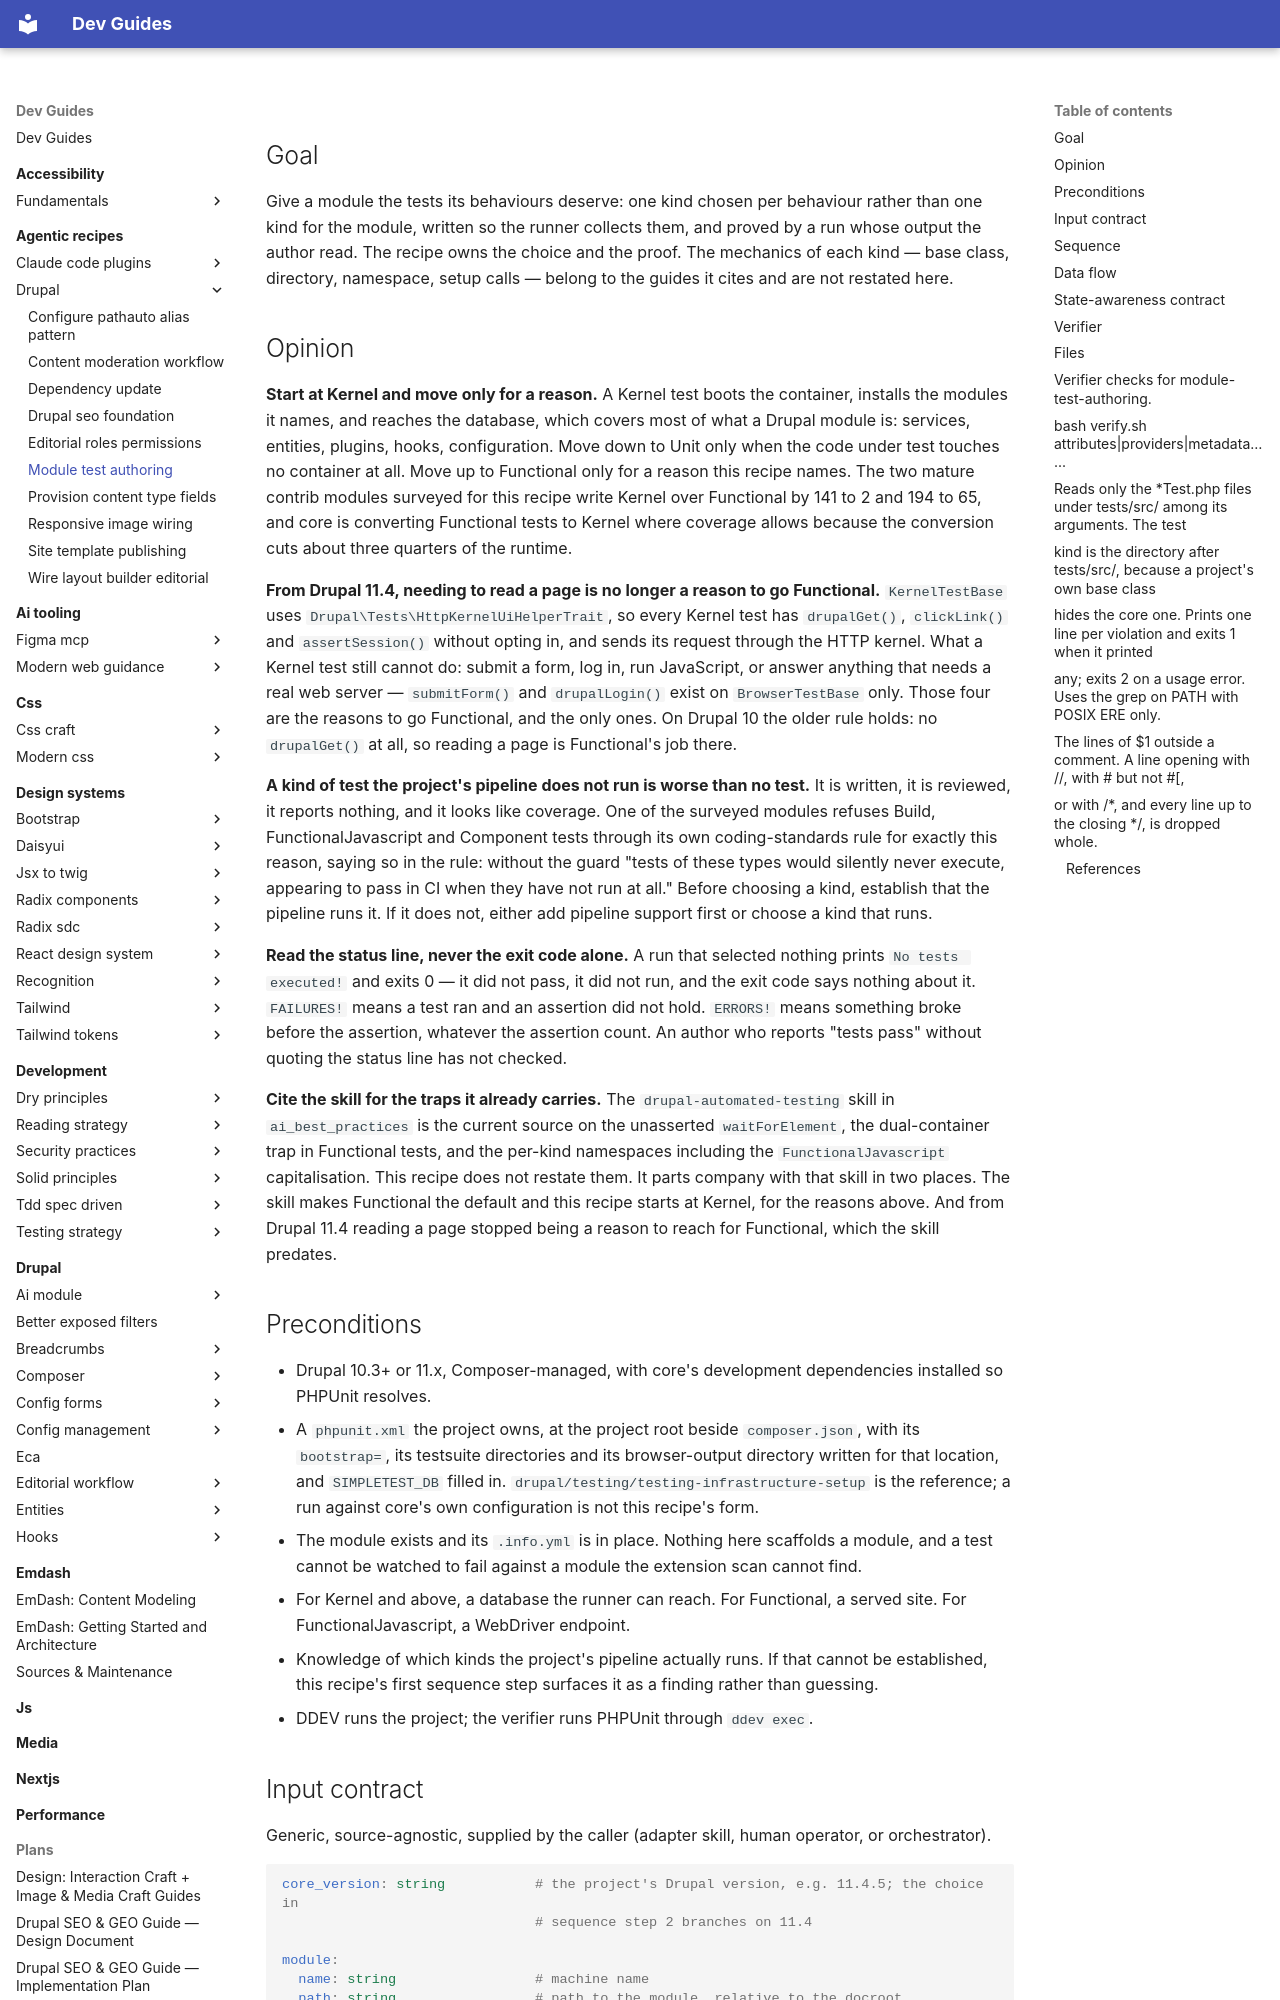

repository: camoa/dev-guides · page: agentic-recipes/drupal/module-test-authoring/index.html · generator: mkdocs

---
# Routing block — an orchestrator reads to here and decides.
name: drupal_module_test_authoring
capability: drupal-module-test-authoring
description: Use when a Drupal module needs tests written or extended — deciding which kind of test each behaviour gets, writing it to the conventions current core and PHPUnit enforce, and proving the run actually collected it.
# Metadata — read only after a match.
label: Drupal module test authoring
recipe_schema_version: 1.0.0
version: 0.3.0
# Machine-readable dependency declaration (recipe-loader resolves these without parsing prose).
requires_guides:
  - drupal/testing/framework-selection-decision-matrix
  - drupal/testing/phpunit-unit-tests
  - drupal/testing/phpunit-kernel-tests
  - drupal/testing/phpunit-functional-tests
  - drupal/testing/phpunit-functionaljavascript-tests
  - drupal/testing/testing-infrastructure-setup
  - drupal/testing/running-debugging-tests
  - drupal/tdd/test-type-decision-matrix
  - drupal/tdd/nightwatch-testing
drupal_compatibility: "^10.3 || ^11"
authors:
  - name: Palcera
license: GPL-2.0-or-later
---

## Goal

Give a module the tests its behaviours deserve: one kind chosen per behaviour rather than one kind for the module, written so the runner collects them, and proved by a run whose output the author read. The recipe owns the choice and the proof. The mechanics of each kind — base class, directory, namespace, setup calls — belong to the guides it cites and are not restated here.

## Opinion

**Start at Kernel and move only for a reason.** A Kernel test boots the container, installs the modules it names, and reaches the database, which covers most of what a Drupal module is: services, entities, plugins, hooks, configuration. Move down to Unit only when the code under test touches no container at all. Move up to Functional only for a reason this recipe names. The two mature contrib modules surveyed for this recipe write Kernel over Functional by 141 to 2 and 194 to 65, and core is converting Functional tests to Kernel where coverage allows because the conversion cuts about three quarters of the runtime.

**From Drupal 11.4, needing to read a page is no longer a reason to go Functional.** `KernelTestBase` uses `Drupal\Tests\HttpKernelUiHelperTrait`, so every Kernel test has `drupalGet()`, `clickLink()` and `assertSession()` without opting in, and sends its request through the HTTP kernel. What a Kernel test still cannot do: submit a form, log in, run JavaScript, or answer anything that needs a real web server — `submitForm()` and `drupalLogin()` exist on `BrowserTestBase` only. Those four are the reasons to go Functional, and the only ones. On Drupal 10 the older rule holds: no `drupalGet()` at all, so reading a page is Functional's job there.

**A kind of test the project's pipeline does not run is worse than no test.** It is written, it is reviewed, it reports nothing, and it looks like coverage. One of the surveyed modules refuses Build, FunctionalJavascript and Component tests through its own coding-standards rule for exactly this reason, saying so in the rule: without the guard "tests of these types would silently never execute, appearing to pass in CI when they have not run at all." Before choosing a kind, establish that the pipeline runs it. If it does not, either add pipeline support first or choose a kind that runs.

**Read the status line, never the exit code alone.** A run that selected nothing prints `No tests executed!` and exits 0 — it did not pass, it did not run, and the exit code says nothing about it. `FAILURES!` means a test ran and an assertion did not hold. `ERRORS!` means something broke before the assertion, whatever the assertion count. An author who reports "tests pass" without quoting the status line has not checked.

**Cite the skill for the traps it already carries.** The `drupal-automated-testing` skill in `ai_best_practices` is the current source on the unasserted `waitForElement`, the dual-container trap in Functional tests, and the per-kind namespaces including the `FunctionalJavascript` capitalisation. This recipe does not restate them. It parts company with that skill in two places. The skill makes Functional the default and this recipe starts at Kernel, for the reasons above. And from Drupal 11.4 reading a page stopped being a reason to reach for Functional, which the skill predates.
